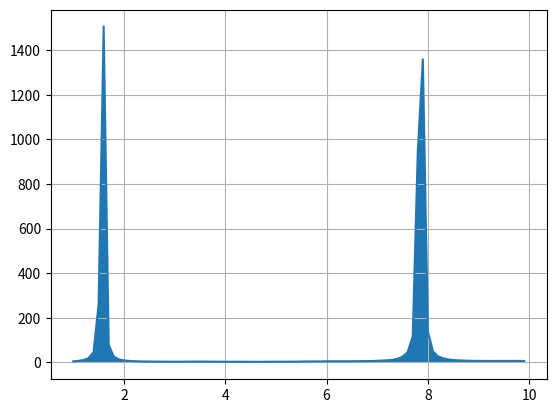

Reproduce this figure in Python.
import numpy as np
import matplotlib.pyplot as plt

x = np.arange(1, 10, 0.1)
chislitel = np.sqrt(1 + np.e ** (np.sqrt(x)) + np.cos(x ** 2))
znamen = np.abs(1 - np.sin(x) ** 3)
ostat = np.log(x)
y = (chislitel / znamen) + ostat

plt.grid()
plt.plot(x, y)
plt.fill_between(x, y)

area = np.trapezoid(y)
plt.show()
print(area)
